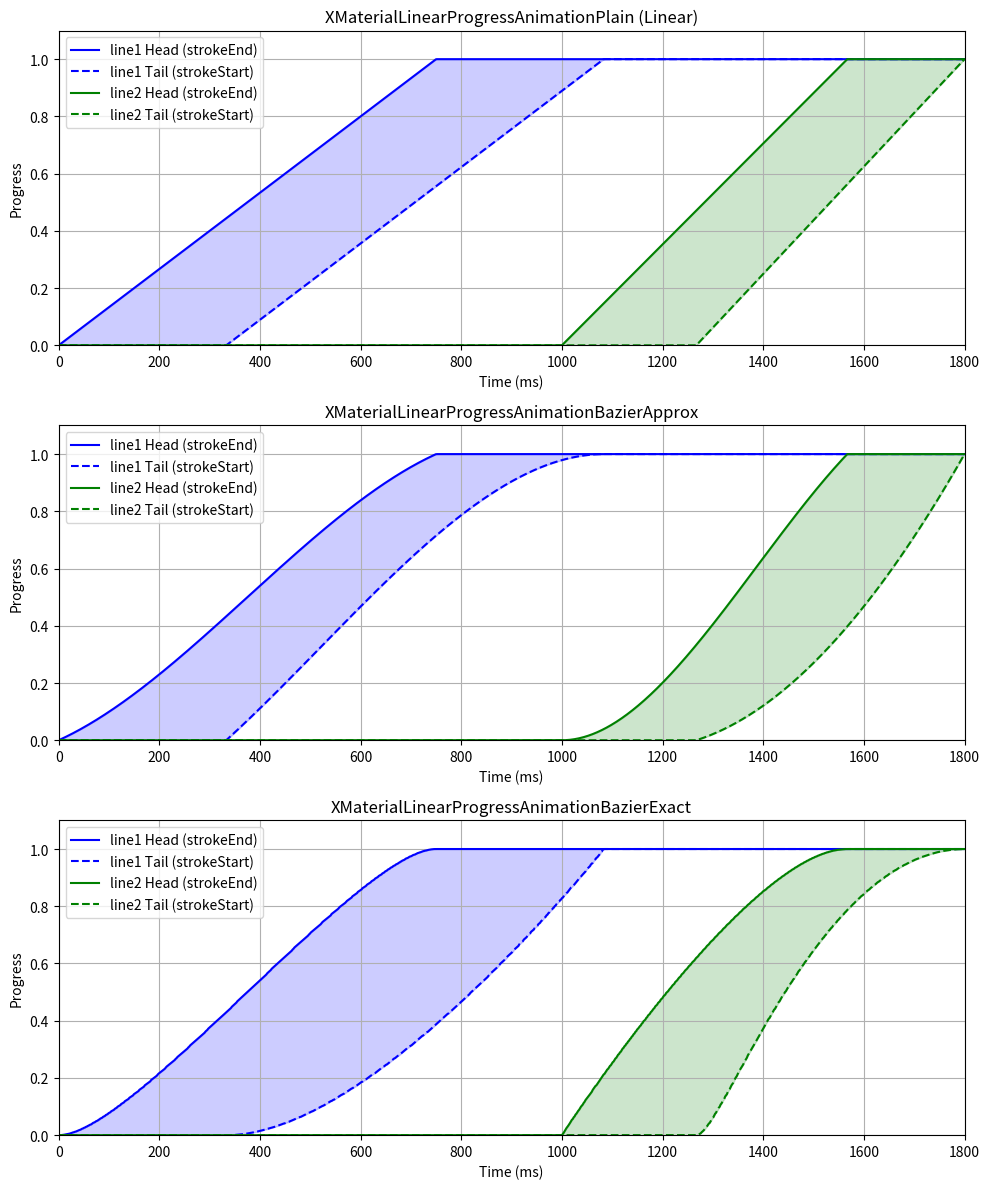

Here is the Python script that generated this plot:
import numpy as np
import matplotlib.pyplot as plt
from matplotlib.animation import FuncAnimation
from matplotlib.patches import Polygon

# 全局参数
_kIndeterminateLinearDurationSecond = 1.8  # 1800ms
_kIndeterminateLinearDuration = _kIndeterminateLinearDurationSecond * 1000  # 转换为ms

# 时间轴（0~1800ms）
time_ms = np.linspace(0, _kIndeterminateLinearDuration, 1000)
time_normalized = time_ms / _kIndeterminateLinearDuration  # 归一化到[0,1]

# 定义贝塞尔曲线函数
def cubic_bezier_approx(t, a, b, c, d):
    u = 1 - t
    return 3 * u**2 * t * a + 3 * u * t**2 * c + t**3  # 忽略p0=0和p3=1的简化计算

def cubic_bezier_exact(t, curve):
    # 二分法求解精确贝塞尔值（简化版）
    low, high = 0.0, 1.0
    for _ in range(20):  # 迭代20次足够精确
        mid = (low + high) / 2
        estimate = 3 * (1-mid)**2 * mid * curve.a + 3 * (1-mid) * mid**2 * curve.c + mid**3
        if abs(t - estimate) < 0.001:
            return 3 * (1-mid)**2 * mid * curve.b + 3 * (1-mid) * mid**2 * curve.d + mid**3
        if estimate < t:
            low = mid
        else:
            high = mid
    return mid

# 定义曲线参数
class Cubic:
    def __init__(self, a, b, c, d):
        self.a, self.b, self.c, self.d = a, b, c, d

# 三种类型的曲线计算函数（统一为4参数接口）
def calculate_plain(t, begin, end, _=None):  # 添加冗余参数保持接口一致
    if t <= begin: return 0
    if t >= end: return 1
    return (t - begin) / (end - begin)

def calculate_approx(t, begin, end, curve):
    if t <= begin: return 0
    if t >= end: return 1
    progress = (t - begin) / (end - begin)
    return cubic_bezier_approx(progress, curve.a, curve.b, curve.c, curve.d)

def calculate_exact(t, begin, end, curve):
    if t <= begin: return 0
    if t >= end: return 1
    progress = (t - begin) / (end - begin)
    return cubic_bezier_exact(progress, curve)

# 计算所有曲线数据（优化版）
def generate_data(calculate_func, curves=None):
    data = {}
    params = [
        (0, 750, 0),          # line1_head
        (333, 1083, 1),       # line1_tail (333+750)
        (1000, 1567, 2),      # line2_head (1000+567)
        (1267, 1800, 3)       # line2_tail (1267+533)
    ]
    
    for key, (begin, end, curve_idx) in zip(
        ['line1_head', 'line1_tail', 'line2_head', 'line2_tail'],
        params
    ):
        curve = curves[curve_idx] if curves else None
        data[key] = [calculate_func(t, begin/_kIndeterminateLinearDuration, 
                                   end/_kIndeterminateLinearDuration, curve) 
                     for t in time_normalized]
    return data

# 生成三种类型的数据
plain_data = generate_data(calculate_plain)
approx_data = generate_data(calculate_approx, [
    Cubic(0.2, 0.0, 0.8, 1.0), Cubic(0.4, 0.0, 1.0, 1.0),
    Cubic(0.0, 0.0, 0.65, 1.0), Cubic(0.10, 0.0, 0.45, 1.0)
])
exact_data = generate_data(calculate_exact, [
    Cubic(0.2, 0.0, 0.8, 1.0), Cubic(0.4, 0.0, 1.0, 1.0),
    Cubic(0.0, 0.0, 0.65, 1.0), Cubic(0.10, 0.0, 0.45, 1.0)
])

# 修正后的绘制函数（修复where参数维度问题）
def plot_graph(ax, data, title):
    colors = {'line1': 'blue', 'line2': 'green'}
    for line in ['line1', 'line2']:
        # 绘制曲线
        ax.plot(time_ms, data[f'{line}_head'], color=colors[line], linestyle='-', 
                label=f'{line} Head (strokeEnd)')
        ax.plot(time_ms, data[f'{line}_tail'], color=colors[line], linestyle='--', 
                label=f'{line} Tail (strokeStart)')
        
        # 关键修复：显式转换为布尔数组，确保长度与time_ms一致
        where_condition = np.array(data[f'{line}_head']) > np.array(data[f'{line}_tail'])
        ax.fill_between(time_ms, 
                        data[f'{line}_head'], 
                        data[f'{line}_tail'], 
                        where=where_condition,
                        color=colors[line], alpha=0.2)
    
    ax.set(xlim=(0, 1800), ylim=(0, 1.1),
           xlabel='Time (ms)', ylabel='Progress', title=title)
    ax.legend()
    ax.grid(True)

# 创建图表
fig, axes = plt.subplots(3, 1, figsize=(10, 12), tight_layout=True)
titles = [
    'XMaterialLinearProgressAnimationPlain (Linear)',
    'XMaterialLinearProgressAnimationBazierApprox',
    'XMaterialLinearProgressAnimationBazierExact'
]

for ax, data, title in zip(axes, [plain_data, approx_data, exact_data], titles):
    plot_graph(ax, data, title)

plt.show()